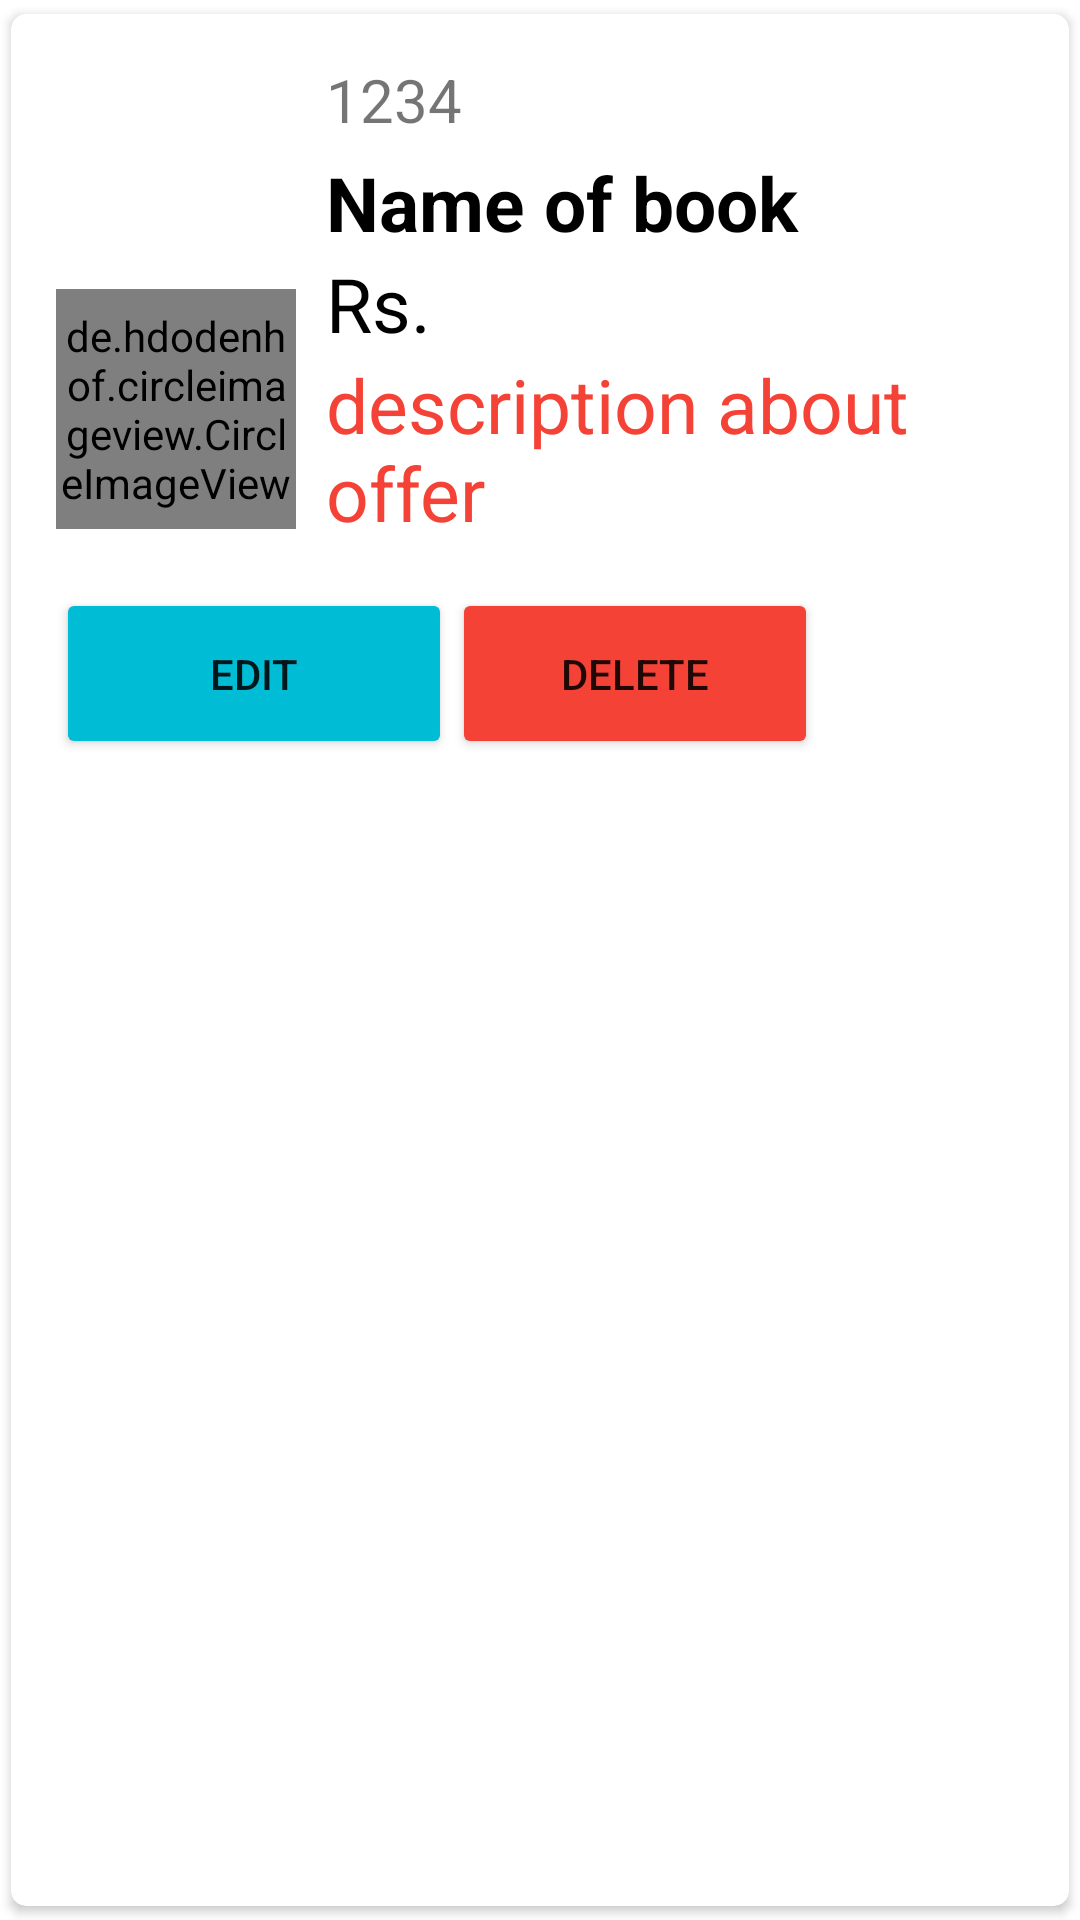

Produce the Android XML layout that renders to this screen, including the resource entries it uses.
<!-- AndroidManifest.xml: application theme Theme.MADProject -->
<!-- res/layout/layout_list_edit.xml -->
<?xml version="1.0" encoding="utf-8"?>
<androidx.cardview.widget.CardView xmlns:android="http://schemas.android.com/apk/res/android"
    xmlns:app="http://schemas.android.com/apk/res-auto"
    android:id="@+id/cardview"
    android:layout_width="match_parent"
    android:layout_height="wrap_content"
    android:elevation="5dp"
    app:cardCornerRadius="5dp"
    app:cardUseCompatPadding="true">

    <RelativeLayout
        android:layout_width="match_parent"
        android:layout_height="wrap_content"
        android:padding="15dp">

        <de.hdodenhof.circleimageview.CircleImageView
            android:id="@+id/image1"
            android:layout_width="80dp"
            android:layout_height="80dp"
            android:layout_centerVertical="true"
            android:src="@mipmap/ic_launcher"
            app:civ_border_color="#FF000000"
            app:civ_border_width="2dp" />

        <TextView
            android:id="@+id/booktitle_offer_text"
            android:layout_width="match_parent"
            android:layout_height="wrap_content"
            android:layout_alignParentTop="true"
            android:layout_marginLeft="10dp"
            android:layout_marginTop="31dp"
            android:layout_toRightOf="@id/image1"
            android:text="Name of book"
            android:textColor="#000"
            android:textSize="25sp"
            android:textStyle="bold" />

        <TextView
            android:id="@+id/offer_price_textRS"
            android:layout_width="match_parent"
            android:layout_height="wrap_content"
            android:layout_below="@id/booktitle_offer_text"
            android:layout_marginLeft="10dp"
            android:layout_toRightOf="@id/image1"
            android:text="Rs."
            android:textColor="#000"
            android:textSize="25sp" />


        <TextView
            android:id="@+id/offer_descript_text"
            android:layout_width="match_parent"
            android:layout_height="wrap_content"
            android:layout_below="@id/offer_price_textRS"
            android:layout_marginLeft="10dp"
            android:layout_toRightOf="@id/image1"
            android:text="description about offer"
            android:textColor="#F44336"
            android:textSize="25sp" />

        <TextView
            android:id="@+id/isbn_offer_text"
            android:layout_width="284dp"
            android:layout_height="31dp"
            android:layout_alignParentStart="true"
            android:layout_alignParentTop="true"
            android:layout_marginStart="90dp"
            android:layout_marginTop="0dp"
            android:text="1234"
            android:textSize="20sp" />

        <LinearLayout
            android:layout_width="381dp"
            android:layout_height="57dp"
            android:layout_below="@+id/offer_descript_text"
            android:layout_alignParentEnd="true"
            android:layout_marginTop="15dp"
            android:layout_marginEnd="8dp">

            <Button
                android:id="@+id/editoffers_btn"
                android:layout_width="132dp"
                android:layout_height="match_parent"
                android:text="Edit"
                app:backgroundTint="#00BCD4" />

            <Button
                android:id="@+id/deleteoffers_btn"
                android:layout_width="122dp"
                android:layout_height="match_parent"
                android:layout_gravity="right"
                android:baselineAligned="false"
                android:foregroundGravity="right"
                android:text="delete"
                app:backgroundTint="#F44336" />

        </LinearLayout>


    </RelativeLayout>

</androidx.cardview.widget.CardView>
<!-- resources referenced by this layout -->
<resources>
  <style name="Theme.MADProject" parent="Theme.MaterialComponents.DayNight.NoActionBar">
          
          <item name="colorPrimary">@color/purple_500</item>
          <item name="colorPrimaryVariant">@color/purple_700</item>
          <item name="colorOnPrimary">@color/white</item>
          
          <item name="colorSecondary">@color/teal_200</item>
          <item name="colorSecondaryVariant">@color/teal_700</item>
          <item name="colorOnSecondary">@color/black</item>
          
          <item name="android:statusBarColor" tools:targetApi="l">?attr/colorPrimaryVariant</item>
          
      </style>
  <color name="purple_500">#FF6200EE</color>
  <color name="purple_700">#FF3700B3</color>
  <color name="white">#FFFFFFFF</color>
  <color name="teal_200">#FF03DAC5</color>
  <color name="teal_700">#FF018786</color>
  <color name="black">#FF000000</color>
</resources>
